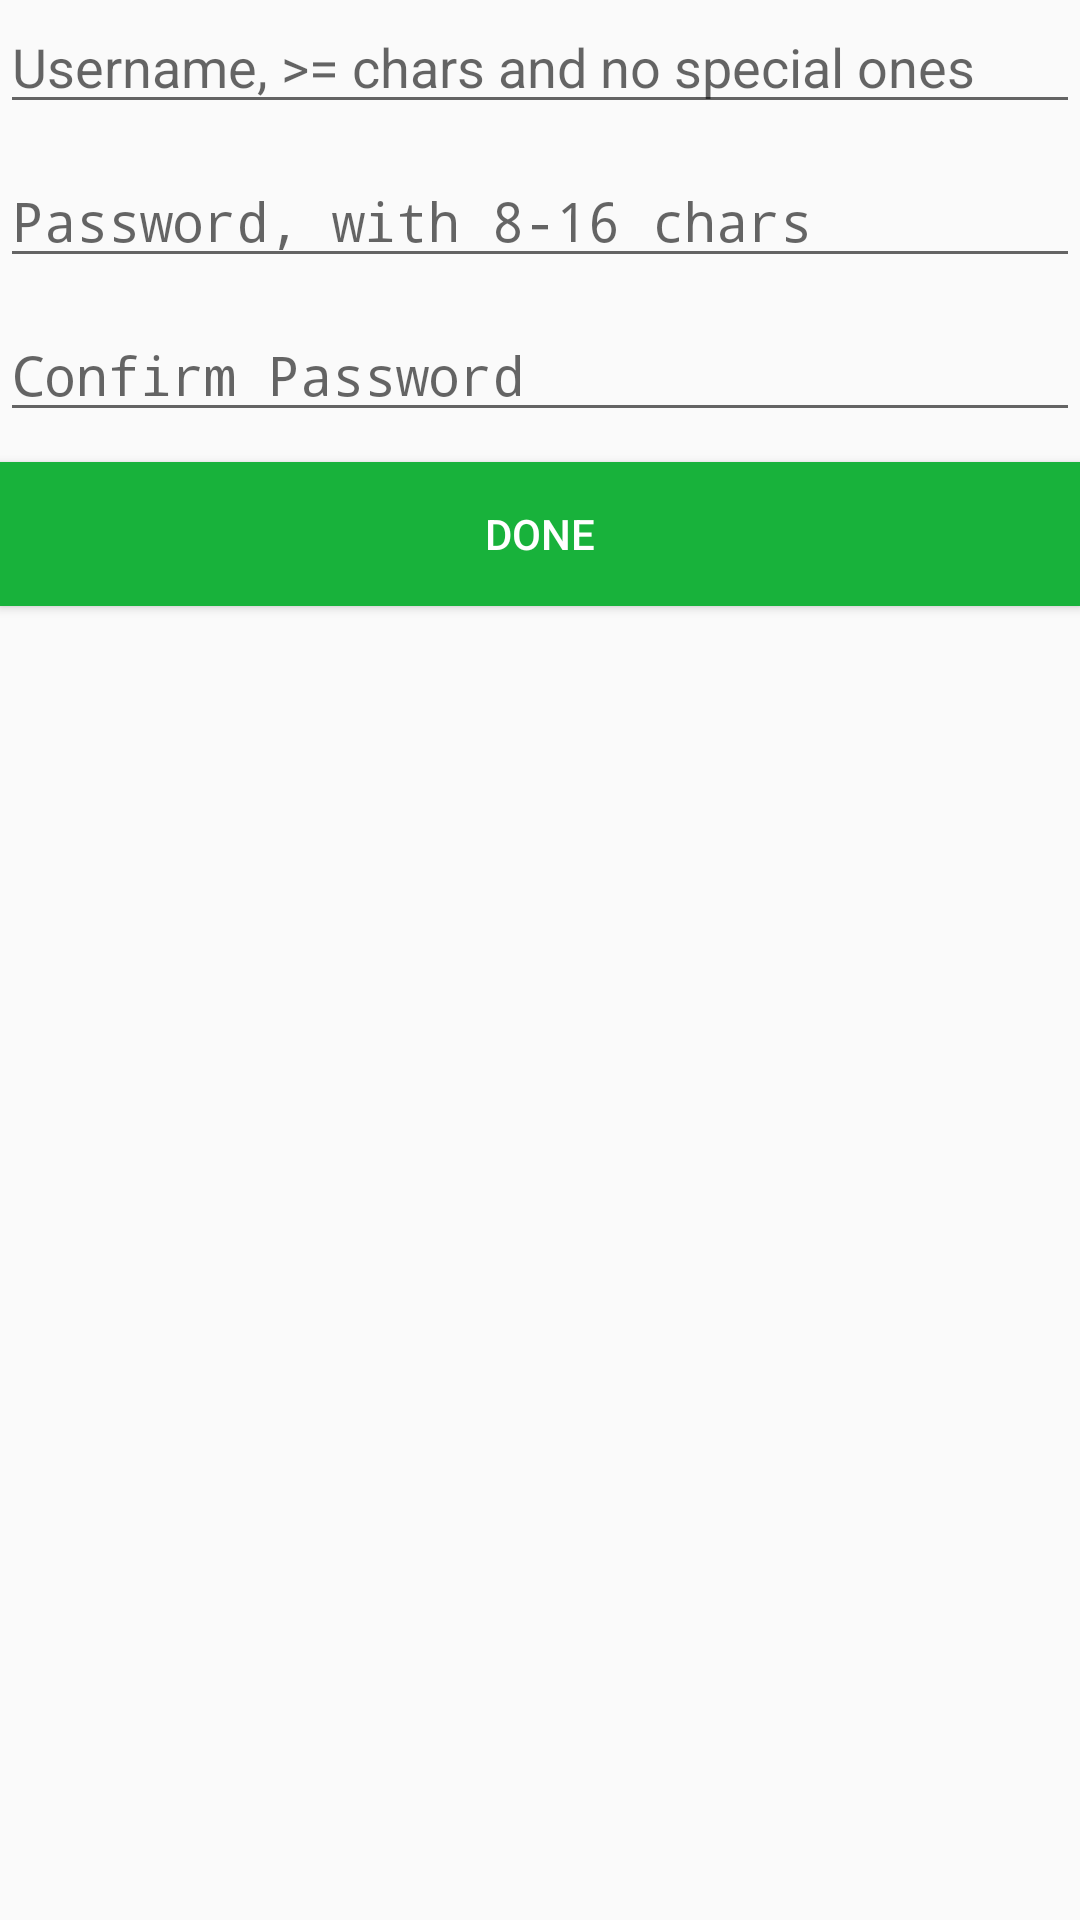

Produce the Android XML layout that renders to this screen, including the resource entries it uses.
<!-- AndroidManifest.xml: application theme AppTheme -->
<!-- res/layout/activity_sign_up.xml -->
<?xml version="1.0" encoding="utf-8"?>
<LinearLayout xmlns:android="http://schemas.android.com/apk/res/android"
    android:layout_width="match_parent"
    android:layout_height="match_parent"
    android:layout_margin="@dimen/margin_padding_20dp"
    android:orientation="vertical">

    <EditText
        android:id="@+id/et_username"
        android:layout_width="match_parent"
        android:layout_height="wrap_content"
        android:digits="qwertyuiopasdfghjklzxcvbnm"
        android:hint="Username, >= chars and no special ones"
        android:imeOptions="actionNext"
        android:inputType="text"
        android:maxLength="16" />

    <EditText
        android:id="@+id/et_password"
        android:layout_width="match_parent"
        android:layout_height="wrap_content"
        android:layout_marginTop="@dimen/margin_padding_10dp"
        android:hint="Password, with 8-16 chars"
        android:imeOptions="actionNext"
        android:inputType="textPassword"
        android:maxLength="16"
        android:maxLines="1" />

    <EditText
        android:id="@+id/et_confirm_password"
        android:layout_width="match_parent"
        android:layout_height="wrap_content"
        android:layout_marginTop="@dimen/margin_padding_10dp"
        android:hint="Confirm Password"
        android:imeOptions="actionDone"
        android:inputType="textPassword"
        android:maxLength="16"
        android:maxLines="1" />

    <Button
        android:id="@+id/bt_signin"
        android:layout_width="match_parent"
        android:layout_height="wrap_content"
        android:layout_marginTop="@dimen/margin_padding_10dp"
        android:background="@color/green_color"
        android:text="Done"
        android:textColor="@color/white" />

</LinearLayout>
<!-- resources referenced by this layout -->
<resources>
  <color name="green_color">#18B23B</color>
  <color name="white">#ffffff</color>
  <dimen name="margin_padding_10dp">10dp</dimen>
  <dimen name="margin_padding_20dp">20dp</dimen>
  <style name="AppTheme" parent="@style/Theme.AppCompat.Light.DarkActionBar">
          
          <item name="colorPrimary">@color/colorPrimary</item>
          <item name="colorPrimaryDark">@color/colorPrimaryDark</item>
          <item name="colorAccent">@color/colorAccent</item>
          <item name="android:actionBarStyle">@style/myactionbar</item>
          
          <item name="actionBarStyle">@style/myactionbar</item>
  
          <item name="android:windowActionBarOverlay">true</item>
  
          <item name="android:windowDisablePreview">true</item>
  
  
          
          
          
          
          
          
          <item name="windowActionModeOverlay">true</item>
  
          
          <item name="actionModeBackground">@color/colorAccent</item>
  
      </style>
  <color name="colorPrimary">#18B23B</color>
  <color name="colorPrimaryDark">#18B23B</color>
  <color name="colorAccent">#18B23B</color>
  <style name="myactionbar" parent="@style/Widget.AppCompat.Light.ActionBar.Solid">
          
          <item name="android:background">@color/green_color</item>
          
          <item name="background">@color/green_color</item>
          <item name="android:textSize">12sp</item>
  
      </style>
</resources>
